Run: headless pygame with SDL's dummy video driver; simulated clock (each Clock.tick advances the game by its frame time, no real sleeping); random seed 0; keys injected as events and as key.get_pressed() state; mouse plan: one left click at the window centre at the start of phase 2, then a move to the lower-right quarter at the start of phase 3.
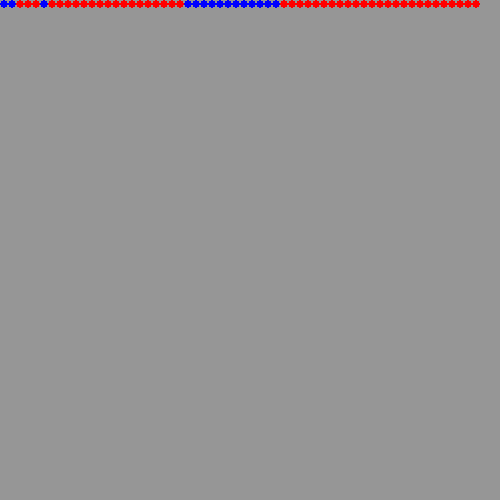
Frame 1 of 4 · flips 1–60 · no input
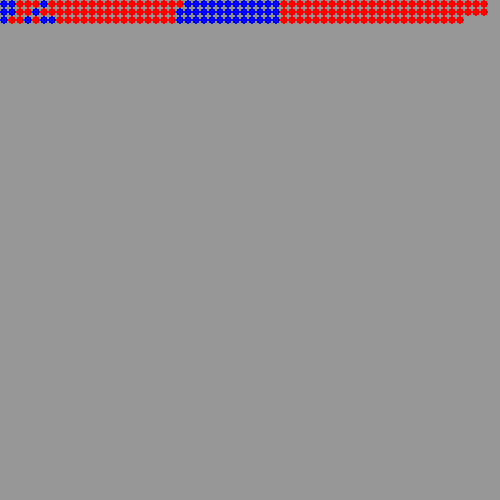
Frame 2 of 4 · flips 61–180 · clicked the window centre · tapped SPACE, RETURN · held RIGHT (→), D
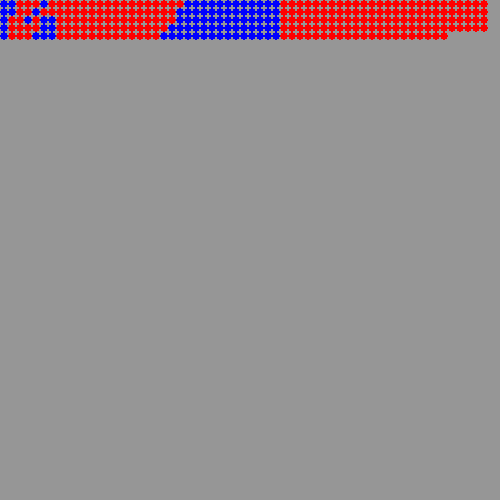
Frame 3 of 4 · flips 181–300 · moved the mouse to the lower-right quarter · held DOWN (↓), S
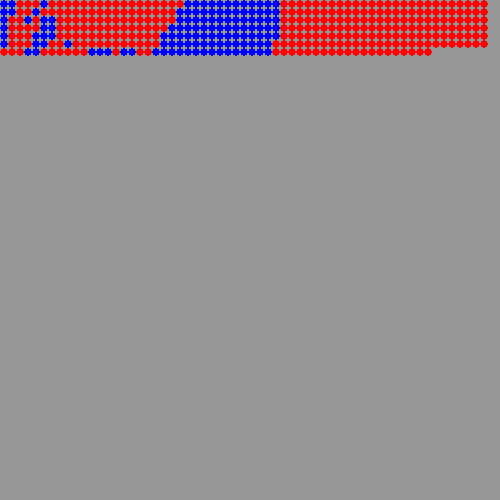
Frame 4 of 4 · flips 301–420 · held LEFT (←), A, UP (↑), W

The pygame program that drew these frames:

import pygame
import time
import random

width = 500
height = 500
buttons = 50

points = [[i, (255, 0, 0) if i%2==1 else (0, 0, 255), [500 / buttons * i, random.randint(0, 500 / buttons * i)]] for i in range(buttons)]

pygame.init()

screen = pygame.display.set_mode((width, height))

dist = lambda x1,x2,y1,y2: ((x1-x2)**2 + (y1-y2)**2)**0.5
widthScale = width // 60
heightScale = height // 60
circleRadius = 4

def draw(k):
    x = circleRadius
    y = circleRadius
    drawing = True
    screen.fill((150, 150, 150))
    while drawing:
        nearPoints = sorted(points, key = lambda pt: dist(pt[2][0], x, pt[2][1], y))

        if nearPoints.__len__() < k:
            if nearPoints.__len__() == 0:
                nearPoints = nearPoints[0]
        else:
            nearPoints = nearPoints[0:k]
        
        colors = [list(filter(lambda pt: pt[1] == (255, 0, 0), nearPoints)), list(filter(lambda pt: pt[1] == (0, 0, 255), nearPoints))]
        color = (255, 0, 0) if colors[0].__len__() > colors[1].__len__() else (0, 0, 255)

        pygame.draw.circle(screen, color, (x, y), circleRadius)

        x += widthScale
        if x >= width - circleRadius * 2:
            x = circleRadius
            y += widthScale
        elif y >= height - circleRadius * 2:
            drawing = False

        pygame.display.update()
    
    for pt in points:
        pygame.draw.circle(screen, pt[1], (pt[2][0], pt[2][1]), circleRadius * 5)
        pygame.draw.circle(screen, (255, 255, 255), (pt[2][0], pt[2][1]), circleRadius * 5, 3)
        pygame.display.update()

mode = 0
pts = []
K = 3

draw(K)

playing = True
while playing:
    collidings = list(filter(lambda pt: pygame.Rect(pt[2][0] - circleRadius * 5, pt[2][1] - circleRadius * 5, circleRadius * 10, circleRadius * 10).collidepoint(pygame.mouse.get_pos()[0], pygame.mouse.get_pos()[1]), points))
    if mode == 1:
        pygame.mouse.set_cursor(pygame.SYSTEM_CURSOR_CROSSHAIR)
    elif mode == 0:
        if collidings.__len__() > 0:
            pygame.mouse.set_cursor(pygame.SYSTEM_CURSOR_HAND)
        else:
            pygame.mouse.set_cursor(pygame.SYSTEM_CURSOR_ARROW)
    for event in pygame.event.get():
        if event.type == pygame.MOUSEBUTTONDOWN:
            if event.button == 1:
                if mode == 0:
                    if collidings.__len__() > 0:
                        pts = collidings[0]
                        mode = 1
                elif mode == 1:
                    points = list(filter(lambda pt: pt[0] != pts[0], points))
                    pts[2] = [event.pos[0], event.pos[1]]
                    points.append(pts)
                    draw(K)
                    mode = 0
                
        if event.type == pygame.KEYDOWN:
            if event.key in [pygame.K_KP_PLUS, pygame.K_KP_MINUS]:
                if event.key == pygame.K_KP_PLUS:
                    K += 2
                elif event.key == pygame.K_KP_MINUS:
                    K -= 2
                if K < 1:
                    K = 1
                if K > 9:
                    K = 9
                
                print("touche pressé, K=", K)
                draw(K)
            elif event.key == pygame.K_ESCAPE:
                playing = False
                pygame.quit()
